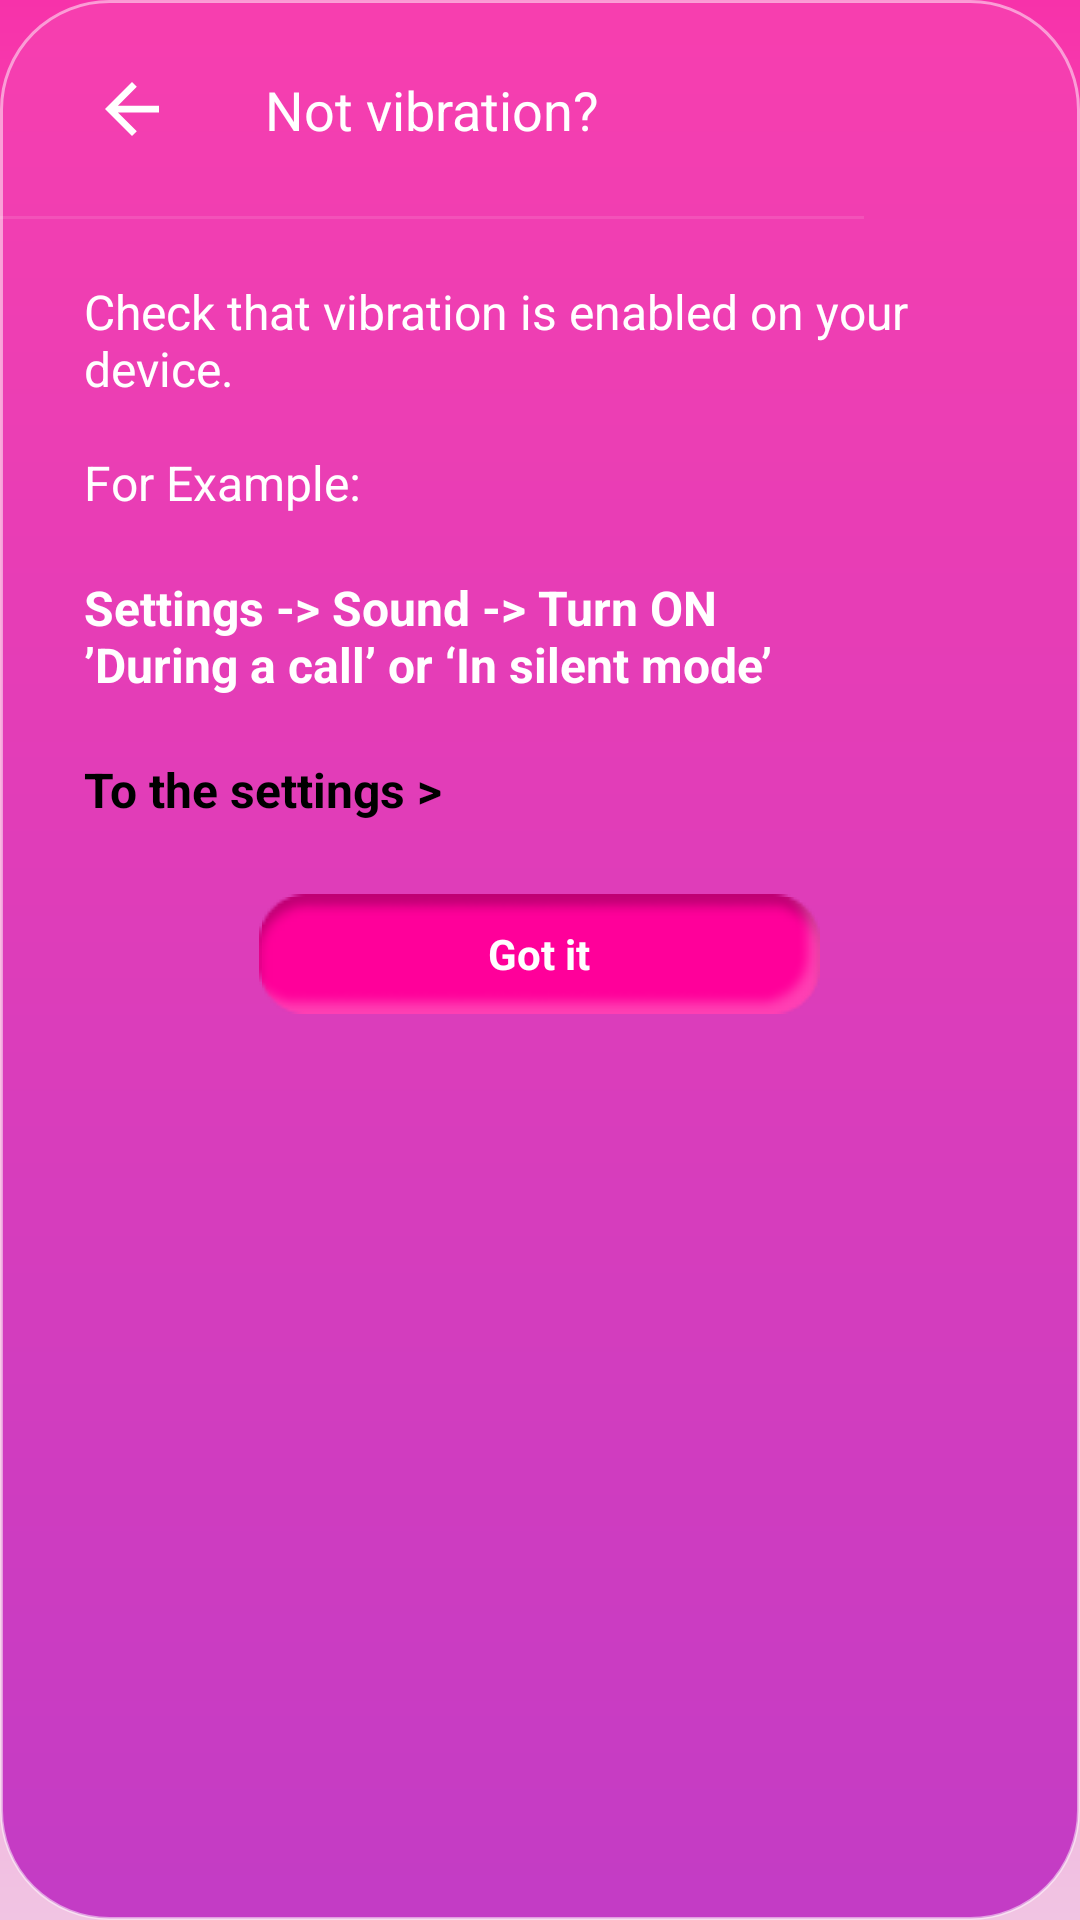

Android layout source for this screen:
<!-- AndroidManifest.xml: application theme Theme.Massager -->
<!-- res/layout/dialog_no_vibration_guide.xml -->
<?xml version="1.0" encoding="utf-8"?>
<LinearLayout xmlns:android="http://schemas.android.com/apk/res/android"
    android:layout_width="288dp"
    android:layout_height="wrap_content"
    android:background="@drawable/dialog_no_vibration_bg"
    android:minWidth="288dp"
    android:minHeight="324dp"
    android:orientation="vertical">

    <FrameLayout
        android:layout_width="288dp"
        android:layout_height="wrap_content"
        android:minHeight="73dp">

        <ImageView
            android:id="@+id/backButton"
            android:layout_width="32dp"
            android:layout_height="32dp"
            android:layout_gravity="center_vertical"
            android:layout_marginLeft="28dp"
            android:scaleType="center"
            android:src="@drawable/ic_back" />

        <TextView
            android:layout_width="wrap_content"
            android:layout_height="wrap_content"
            android:layout_gravity="center"
            android:text="@string/settings_not_vibration"
            android:textColor="@color/white"
            android:textSize="18dp" />

        <View
            android:layout_width="match_parent"
            android:layout_height="1dp"
            android:background="#1AFFFFFF"
            android:layout_gravity="bottom"/>
    </FrameLayout>

    <TextView
        android:layout_width="match_parent"
        android:layout_height="wrap_content"
        android:layout_marginTop="20dp"
        android:paddingHorizontal="28dp"
        android:text="@string/dialog_no_vibration_diagnotis"
        android:textColor="@color/white"
        android:textSize="16sp" />

    <TextView
        android:layout_width="match_parent"
        android:layout_height="wrap_content"
        android:layout_marginTop="20dp"
        android:paddingHorizontal="28dp"
        android:text="@string/dialog_no_vibration_guide"
        android:textColor="@color/white"
        android:textSize="16sp"
        android:textStyle="bold" />


    <TextView
        android:id="@+id/goToSettings"
        android:layout_width="match_parent"
        android:layout_height="wrap_content"
        android:layout_marginTop="20dp"
        android:paddingHorizontal="28dp"
        android:text="@string/dialog_go_to_settings"
        android:textColor="@color/black"
        android:textSize="16sp"
        android:textStyle="bold" />

    <TextView
        android:id="@+id/gotItButton"
        android:layout_width="wrap_content"
        android:layout_height="wrap_content"
        android:layout_gravity="center_horizontal"
        android:layout_marginTop="24dp"
        android:layout_marginBottom="24dp"
        android:background="@drawable/dialog_got_it_btn_bg"
        android:gravity="center"
        android:text="@string/dialog_got_it"
        android:textColor="@color/white"
        android:textSize="14sp"
        android:textStyle="bold" />

</LinearLayout>
<!-- resources referenced by this layout -->
<resources>
  <color name="black">#FF000000</color>
  <color name="white">#FFFFFFFF</color>
  <!-- drawable dialog_no_vibration_bg (drawable) -->
  <?xml version="1.0" encoding="utf-8"?>
  <shape xmlns:android="http://schemas.android.com/apk/res/android"
      android:shape="rectangle">
      <gradient
          android:angle="270"
          android:endColor="#C33CC5"
          android:startColor="#F73EAF" />
      <stroke
          android:width="1dp"
          android:color="#80FFFFFF" />
      <corners android:radius="36dp" />
  </shape>
  <!-- drawable ic_back (drawable) -->
  <vector xmlns:android="http://schemas.android.com/apk/res/android"
      android:width="18dp"
      android:height="18dp"
      android:viewportWidth="18"
      android:viewportHeight="18">
    <path
        android:pathData="M9,18L0,9L9,0L10.6031,1.575L4.3031,7.875H18V10.125H4.3031L10.6031,16.425L9,18Z"
        android:fillColor="#ffffff"/>
  </vector>
  <string name="dialog_go_to_settings">To the settings &gt;</string>
  <string name="dialog_got_it">Got it</string>
  <string name="dialog_no_vibration_diagnotis">Check that vibration is enabled on your device. \n\nFor Example:</string>
  <string name="dialog_no_vibration_guide">Settings -&gt; Sound -&gt; Turn ON \n’During a call’ or ‘In silent mode’</string>
  <string name="settings_not_vibration">Not vibration?</string>
  <style name="Theme.Massager" parent="Theme.MaterialComponents.DayNight.NoActionBar">
          
          <item name="colorPrimary">@color/primaryColor</item>
          <item name="colorPrimaryVariant">@color/primaryColor</item>
          <item name="colorOnPrimary">@color/colorOnPrimary</item>
          
          <item name="colorSecondary">@color/secondPrimaryColor</item>
          <item name="colorSecondaryVariant">@color/secondPrimaryColor</item>
          <item name="colorOnSecondary">@color/black</item>
          
          <item name="android:statusBarColor">@color/primaryColor</item>
          <item name="android:navigationBarColor">#FF009A</item>
          <item name="android:windowBackground">@drawable/app_background</item>
          
      </style>
  <color name="primaryColor">#F732AA</color>
  <color name="colorOnPrimary">#F5F5F5</color>
  <color name="secondPrimaryColor">#F566BE</color>
  <!-- drawable app_background (drawable) -->
  <?xml version="1.0" encoding="utf-8"?>
  <shape xmlns:android="http://schemas.android.com/apk/res/android"
      android:shape="rectangle">
      <gradient
          android:angle="270"
          android:endColor="#F1C4E3"
          android:startColor="#F732AA" />
  </shape>
</resources>
